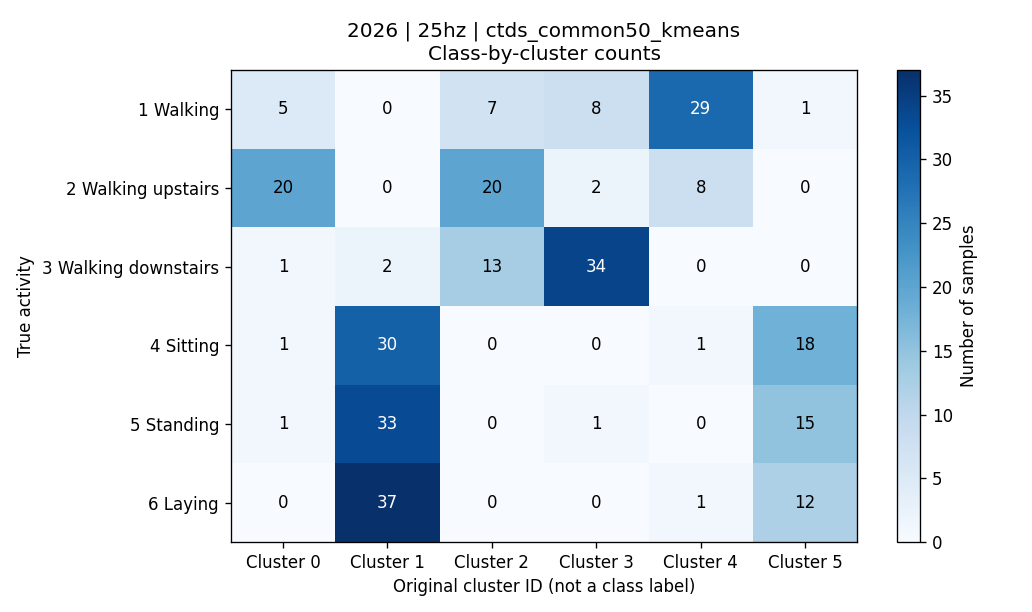

The file beside this chart, header and first rows:
activity, activity_name, cluster_0, cluster_1, cluster_2, cluster_3, cluster_4, cluster_5, total
1, 平地走路, 5, 0, 7, 8, 29, 1, 50
2, 上楼, 20, 0, 20, 2, 8, 0, 50
3, 下楼, 1, 2, 13, 34, 0, 0, 50
4, 坐着, 1, 30, 0, 0, 1, 18, 50
5, 站着, 1, 33, 0, 1, 0, 15, 50
6, 躺着, 0, 37, 0, 0, 1, 12, 50
